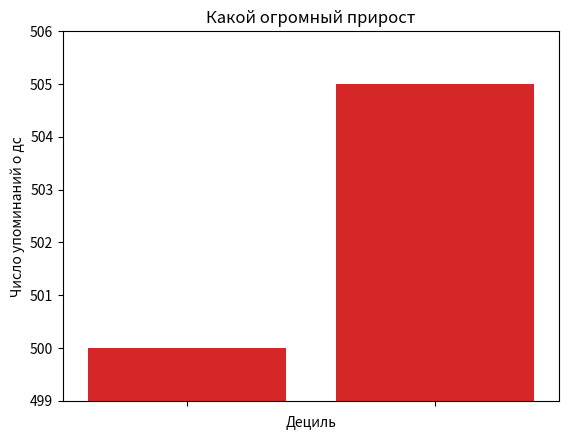

The matplotlib source for this figure: (Note: this script raises an exception after producing the figure.)
from matplotlib import pyplot as plt
from collections import Counter
import random
from random import randrange
random.seed(1)


y = [i * i for i in range(1, 20)]
x = [i for i in range(1, 20)]
plt.plot(x, y, color="green", marker="o", linestyle="solid")
plt.title("i^2")
plt.ylabel("y")
plt.xlabel("x")
plt.show()

order = ["first", "second", "third", "fourth", "fifth"]
num_of_order = [5, 11, 17, 4, 7]
xs = [i + 0.1 for i, _ in enumerate(order)]
plt.bar(xs, num_of_order)
plt.ylabel("y")
plt.xlabel("x")
plt.xticks([i + 0.1 for i, _ in enumerate(order)], order)
plt.show()

grades = [83, 95, 91, 87, 70, 0, 85, 82, 100, 67, 73, 77,  0]
decile = lambda grade: grade // 10 * 10
histogram = Counter(decile(grade) for grade in grades)
plt.bar([x - 4 for x in histogram.keys()], # Сдвиг на 4
        histogram.values(),                # Высота столбца
        8)                                 # Ширина столбца

plt.axis([-5, 105, 0, 5])
plt.xticks([10 * i for i in range(11)])
plt.xlabel("Дециль")
plt.ylabel("Число студентов")
plt.title("Распределение оценок за экзамен")
plt.show()

mentions = [500, 505]
years = [2013, 2014]
plt.bar([2013, 2014], # Ось х (от до) 
        mentions,
        0.8)
plt.xticks(years)
plt.ylabel("Число упоминаний о дс")
# plt.ticklabel_format(useOffset=False) # Без этого х будет от 0 до 1 
                                      #и добавит +2е3 справа(баг)
plt.axis([2012.5, 2014.5, 499, 506])
plt.title("Какой огромный прирост")
plt.show()

mentions = [500, 505]
years = [2013, 2014]
plt.bar(years, # Ось х (от до) 
        mentions,
        0.8)
plt.xticks(years)
plt.ylabel("Число упоминаний о дс")
plt.ticklabel_format(useOffset=False) # Без этого х будет от 0 до 1 
                                      #и добавит +2е3 справа(баг)
plt.axis([2012.5, 2014.5, 0, 506])
plt.title("уже не такой прирост")
plt.show()

variance = [2 ** i for i in range(8)] # Дисперсия
bias_squared = variance[::-1]         # Квадрат смещениия
total_error = [x + y for x, y in zip(variance, bias_squared)]
xs = [i for i, _ in enumerate(variance)]
plt.plot(xs, variance, "g-", label="Дисперсия")
plt.plot(xs, bias_squared, "r-.", label="смещение^2")
plt.plot(xs, total_error, "b:", label="суммарная ошибка")
plt.legend(loc=9) # пареметр label
plt.xlabel("сложность")
plt.title("Компромисс между смещением и дисперсией")
plt.show()

friends = [randrange(40, 100) for _ in range(10)]
minutes = [randrange(100, 200) for _ in range(10)]
labels = [a for a in list("abcdefghig")]
plt.scatter(friends, minutes)
for label, friends_count, minute_count in zip(labels, friends, minutes):
    plt.annotate(label, 
                xy=(friends_count, minute_count),
                xytext=(5, -5),
                textcoords="offset points")
plt.title("Зависимость между количсетвом минут и числом друзей")
plt.xlabel("Число друзей")
plt.ylabel("Время, проводжимое на сайте ежедневно, мин")
plt.show()